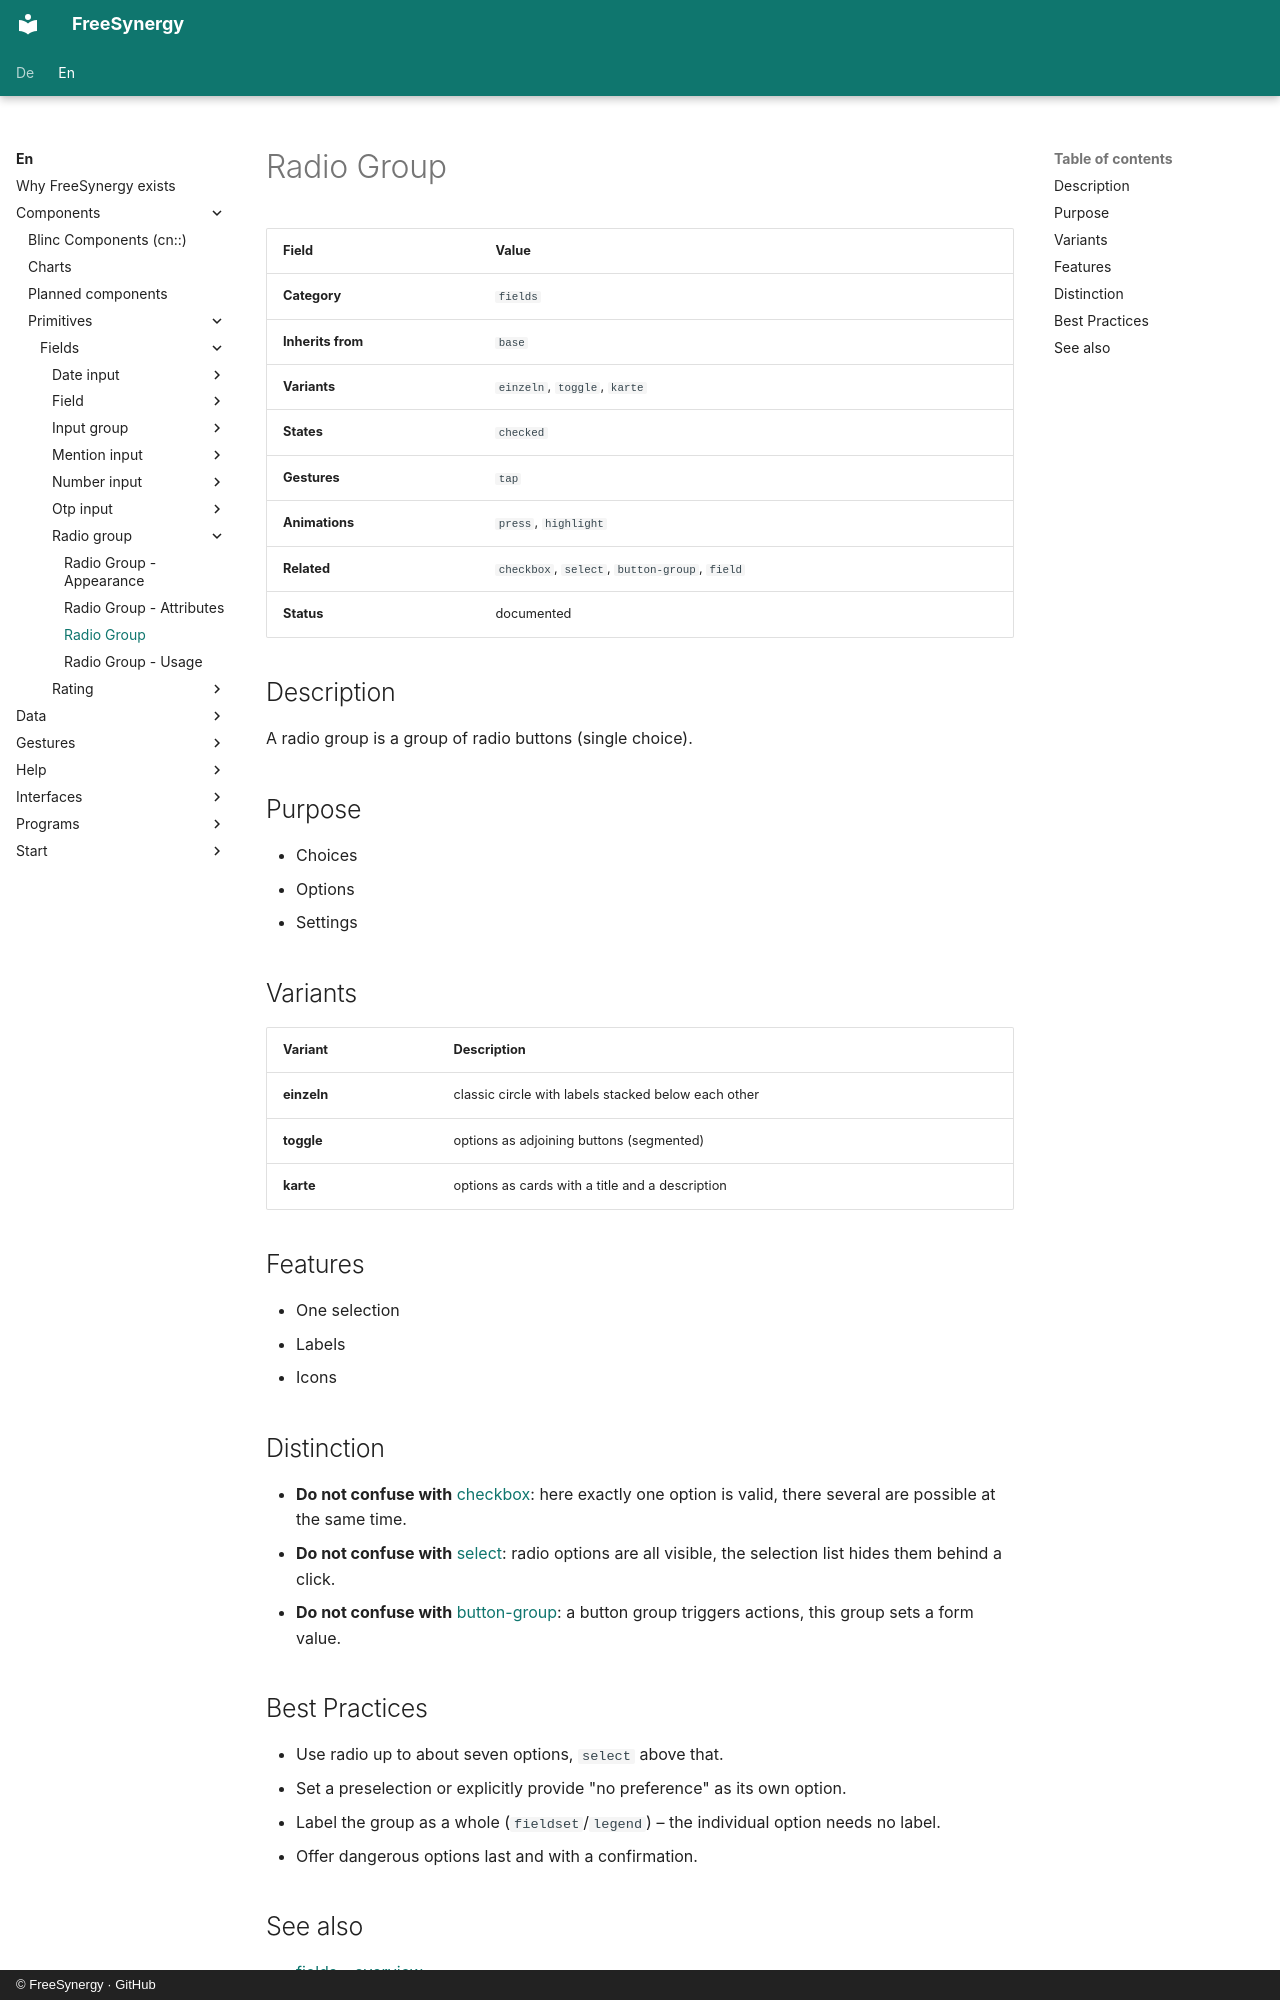

repository: FreeSynergy/fs-documentation · page: en/components/primitives/fields/radio-group/description/index.html · generator: mkdocs · copyright: © FreeSynergy · GitHub

# Radio Group

| Field | Value |
|-------|-------|
| **Category** | `fields` |
| **Inherits from** | `base` |
| **Variants** | `einzeln`, `toggle`, `karte` |
| **States** | `checked` |
| **Gestures** | `tap` |
| **Animations** | `press`, `highlight` |
| **Related** | `checkbox`, `select`, `button-group`, `field` |
| **Status** | documented |

## Description
A radio group is a group of radio buttons (single choice).

## Purpose

- Choices
- Options
- Settings

## Variants

| Variant | Description |
|---------|-------------|
| **einzeln** | classic circle with labels stacked below each other |
| **toggle** | options as adjoining buttons (segmented) |
| **karte** | options as cards with a title and a description |

## Features

- One selection
- Labels
- Icons

## Distinction

- **Do not confuse with** [checkbox](../checkbox/): here exactly one option is valid,
  there several are possible at the same time.
- **Do not confuse with** [select](../select/): radio options are all visible,
  the selection list hides them behind a click.
- **Do not confuse with** [button-group](../../actions/button-group/): a button group triggers
  actions, this group sets a form value.

## Best Practices

- Use radio up to about seven options, `select` above that.
- Set a preselection or explicitly provide "no preference" as its own option.
- Label the group as a whole (`fieldset`/`legend`) – the individual option needs no label.
- Offer dangerous options last and with a confirmation.
